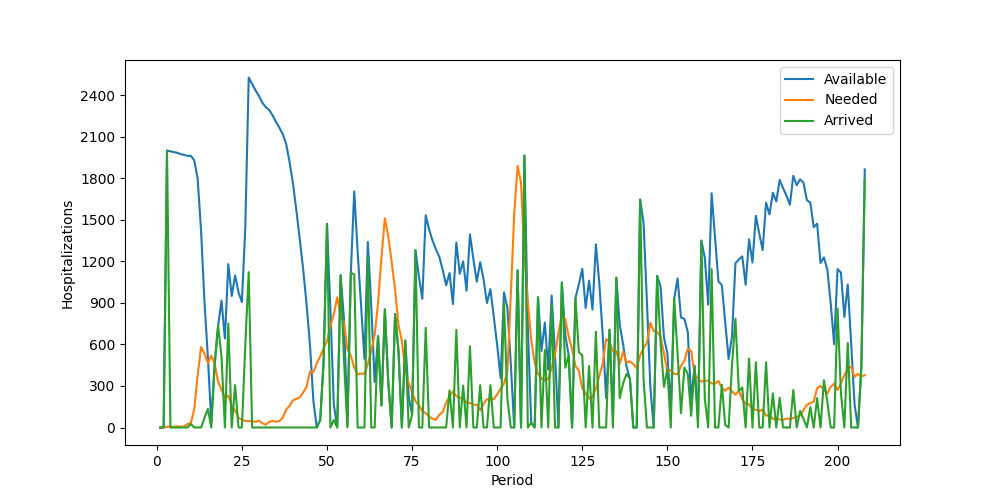

Source data for this figure (header and first rows):
Period, Inventory, Arrived, Available, Needed, Succeeded, Failed, Lost
1, 0, 0, 0, 0, 0, 0, 0
2, 0, 0, 0, 0, 0, 0, 0
3, 0, 2000, 2000, 5, 5, 0, 0
4, 1995, 0, 1995, 6, 6, 0, 0
5, 1989, 0, 1989, 5, 5, 0, 0
6, 1984, 0, 1984, 9, 9, 0, 0
7, 1975, 0, 1975, 6, 6, 0, 0
8, 1969, 0, 1969, 7, 7, 0, 0
9, 1962, 0, 1962, 25, 25, 0, 0
10, 1937, 25, 1962, 32, 32, 0, 0
11, 1930, 0, 1930, 134, 134, 0, 0
12, 1796, 0, 1796, 377, 377, 0, 0
13, 1419, 0, 1419, 581, 581, 0, 0
14, 838, 70, 908, 534, 534, 0, 0
15, 374, 134, 508, 465, 465, 0, 0
16, 43, 0, 43, 519, 43, 476, 0
17, 0, 458, 458, 461, 458, 3, 0
18, 0, 734, 734, 332, 332, 0, 0
19, 402, 515, 917, 274, 274, 0, 0
20, 643, 0, 643, 214, 214, 0, 0
21, 429, 751, 1180, 230, 230, 0, 0
22, 950, 0, 950, 158, 158, 0, 0
23, 792, 306, 1098, 122, 122, 0, 0
24, 976, 0, 976, 70, 70, 0, 0
25, 906, 0, 906, 55, 55, 0, 0
26, 851, 602, 1453, 47, 47, 0, 0
27, 1406, 1122, 2528, 46, 46, 0, 0
28, 2482, 0, 2482, 47, 47, 0, 0
29, 2435, 0, 2435, 40, 40, 0, 0
30, 2395, 0, 2395, 49, 49, 0, 0
31, 2346, 0, 2346, 32, 32, 0, 0
32, 2314, 0, 2314, 20, 20, 0, 0
33, 2294, 0, 2294, 39, 39, 0, 0
34, 2255, 0, 2255, 48, 48, 0, 0
35, 2207, 0, 2207, 41, 41, 0, 0
36, 2166, 0, 2166, 47, 47, 0, 0
37, 2119, 0, 2119, 71, 71, 0, 0
38, 2048, 0, 2048, 129, 129, 0, 0
39, 1919, 0, 1919, 156, 156, 0, 0
40, 1763, 0, 1763, 196, 196, 0, 0
41, 1567, 0, 1567, 207, 207, 0, 0
42, 1360, 0, 1360, 218, 218, 0, 0
43, 1142, 0, 1142, 253, 253, 0, 0
44, 889, 0, 889, 293, 293, 0, 0
45, 596, 0, 596, 405, 405, 0, 0
46, 191, 0, 191, 399, 191, 208, 0
47, 0, 0, 0, 464, 0, 464, 0
48, 0, 54, 54, 514, 54, 460, 0
49, 0, 475, 475, 572, 475, 97, 0
50, 0, 1471, 1471, 625, 625, 0, 0
51, 846, 0, 846, 733, 733, 0, 0
52, 113, 54, 167, 818, 167, 651, 0
53, 0, 0, 0, 940, 0, 940, 0
54, 0, 1100, 1100, 806, 806, 0, 0
55, 294, 483, 777, 757, 757, 0, 0
56, 20, 0, 20, 565, 20, 545, 0
57, 0, 1117, 1117, 518, 518, 0, 0
58, 599, 1106, 1705, 434, 434, 0, 0
59, 1271, 0, 1271, 383, 383, 0, 0
60, 888, 0, 888, 391, 391, 0, 0
... 148 more rows
